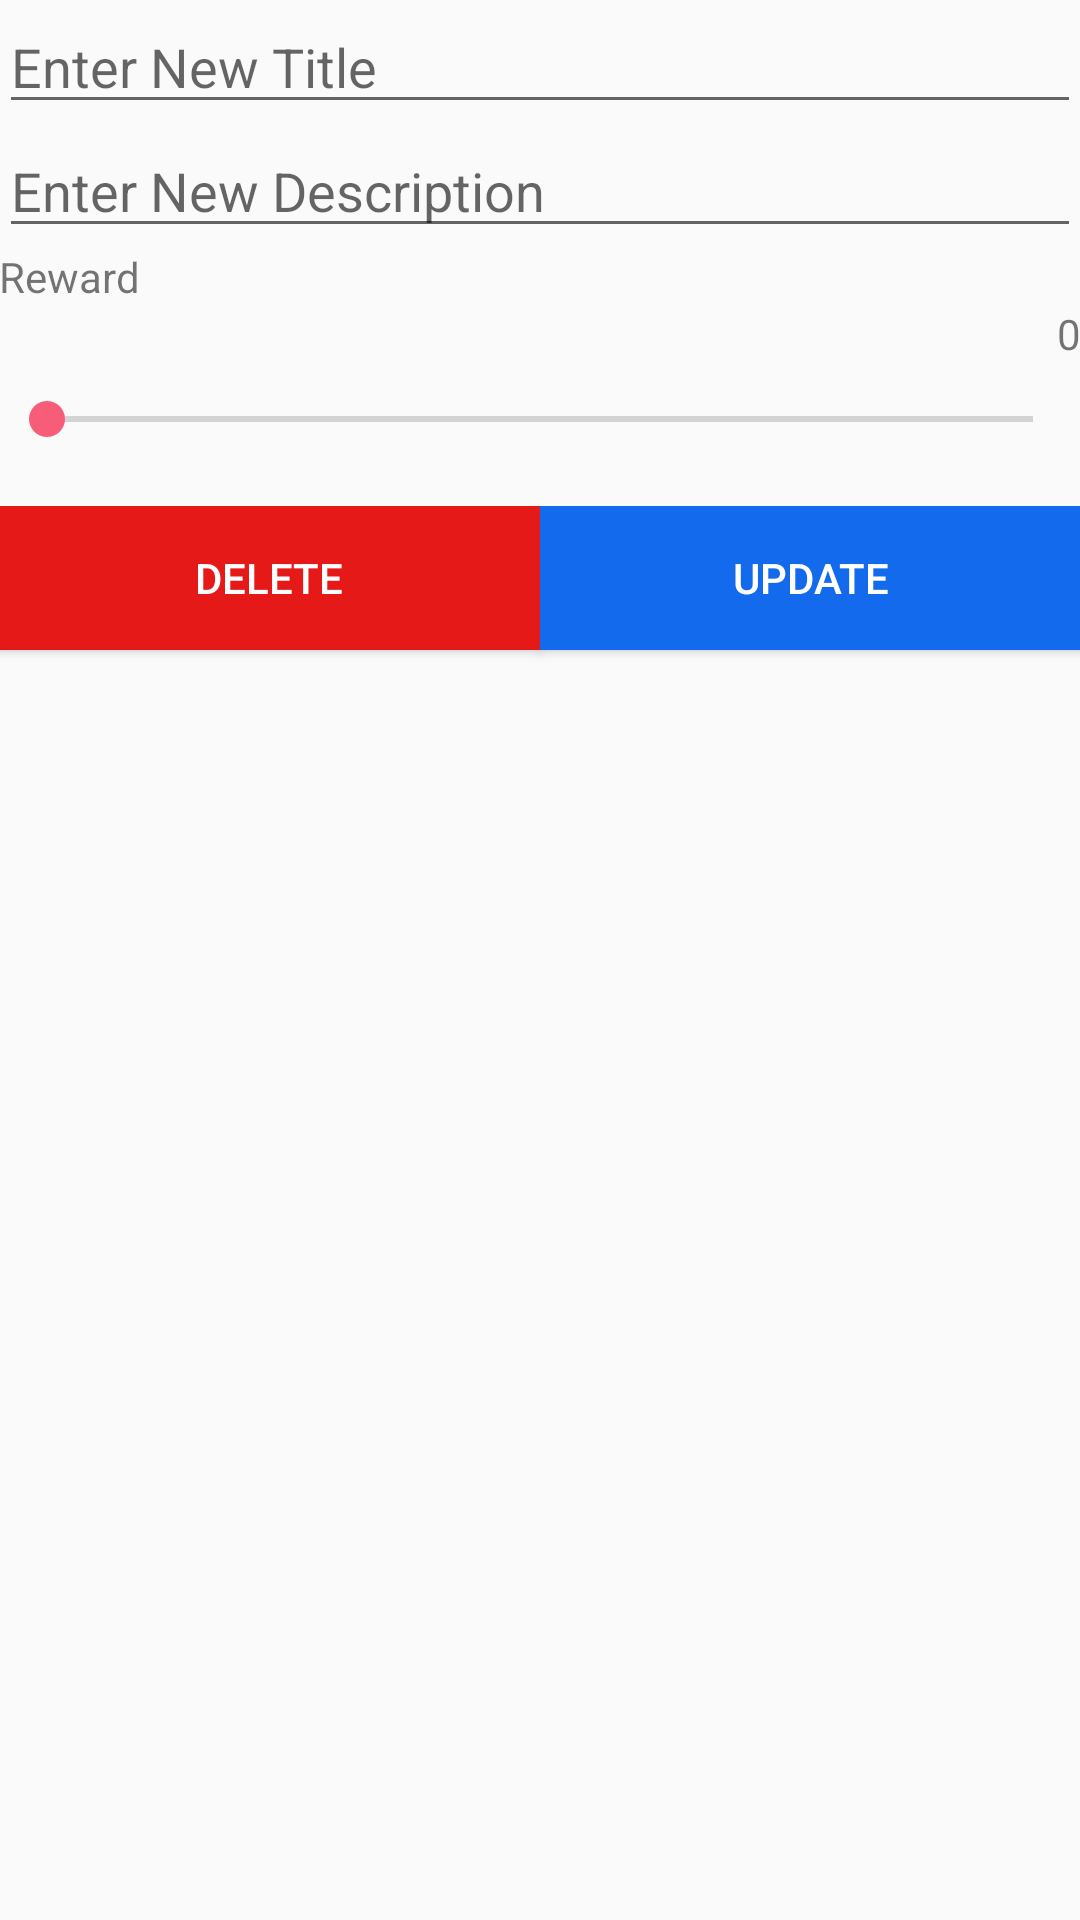

Write the Android layout XML for this screen, with the resource values it uses.
<!-- AndroidManifest.xml: application theme AppTheme.NoActionBar -->
<!-- res/layout/challenge_update_delete_dialog.xml -->
<?xml version="1.0" encoding="utf-8"?>
<LinearLayout xmlns:android="http://schemas.android.com/apk/res/android"
    android:layout_width="match_parent"
    android:layout_height="match_parent"
    android:orientation="vertical"
    android:padding="@dimen/activity_horizontal_margin">

    <EditText
        android:id="@+id/editTextTitle"
        android:layout_width="match_parent"
        android:layout_height="wrap_content"
        android:ems="10"
        android:hint="@string/titlehint"
        android:inputType="textPersonName" />

    <EditText
        android:id="@+id/editTextDescription"
        android:layout_width="match_parent"
        android:layout_height="wrap_content"
        android:ems="10"
        android:hint="@string/descriptionhint"
        android:inputType="textPersonName" />

    <TextView
        android:layout_width="match_parent"
        android:layout_height="wrap_content"
        android:text="Reward" />

    <GridLayout
        android:layout_width="match_parent"
        android:layout_height="wrap_content">

        <TextView
            android:id="@+id/textViewReward"
            android:layout_width="wrap_content"
            android:layout_height="wrap_content"
            android:layout_column="1"
            android:layout_row="0"
            android:text="0"
            />
    </GridLayout>

    <SeekBar
        android:id="@+id/seekBarReward"
        android:layout_width="match_parent"
        android:layout_height="wrap_content"
        android:paddingTop="10dp"
        android:paddingBottom="20dp"
        android:max="1000" />

    <LinearLayout
        android:layout_width="match_parent"
        android:layout_height="match_parent"
        android:orientation="horizontal"
        android:weightSum="2">

        <Button
            android:id="@+id/buttonDelete"
            android:layout_width="match_parent"
            android:layout_height="wrap_content"
            android:layout_weight="1"
            android:background="@color/red"
            android:text="Delete"
            android:textColor="@color/white" />

        <Button
            android:id="@+id/buttonUpdate"
            android:layout_width="match_parent"
            android:layout_height="wrap_content"
            android:layout_weight="1"
            android:background="@color/darkBlue"
            android:text="Update"
            android:textColor="@color/white" />
    </LinearLayout>

</LinearLayout>
<!-- resources referenced by this layout -->
<resources>
  <color name="darkBlue">#136aec</color>
  <color name="red">#e61919</color>
  <color name="white">#ffffff</color>
  <string name="descriptionhint">Enter New Description</string>
  <string name="titlehint">Enter New Title</string>
  <style name="AppTheme.NoActionBar">
          <item name="windowActionBar">false</item>
          <item name="windowNoTitle">true</item>
      </style>
</resources>
